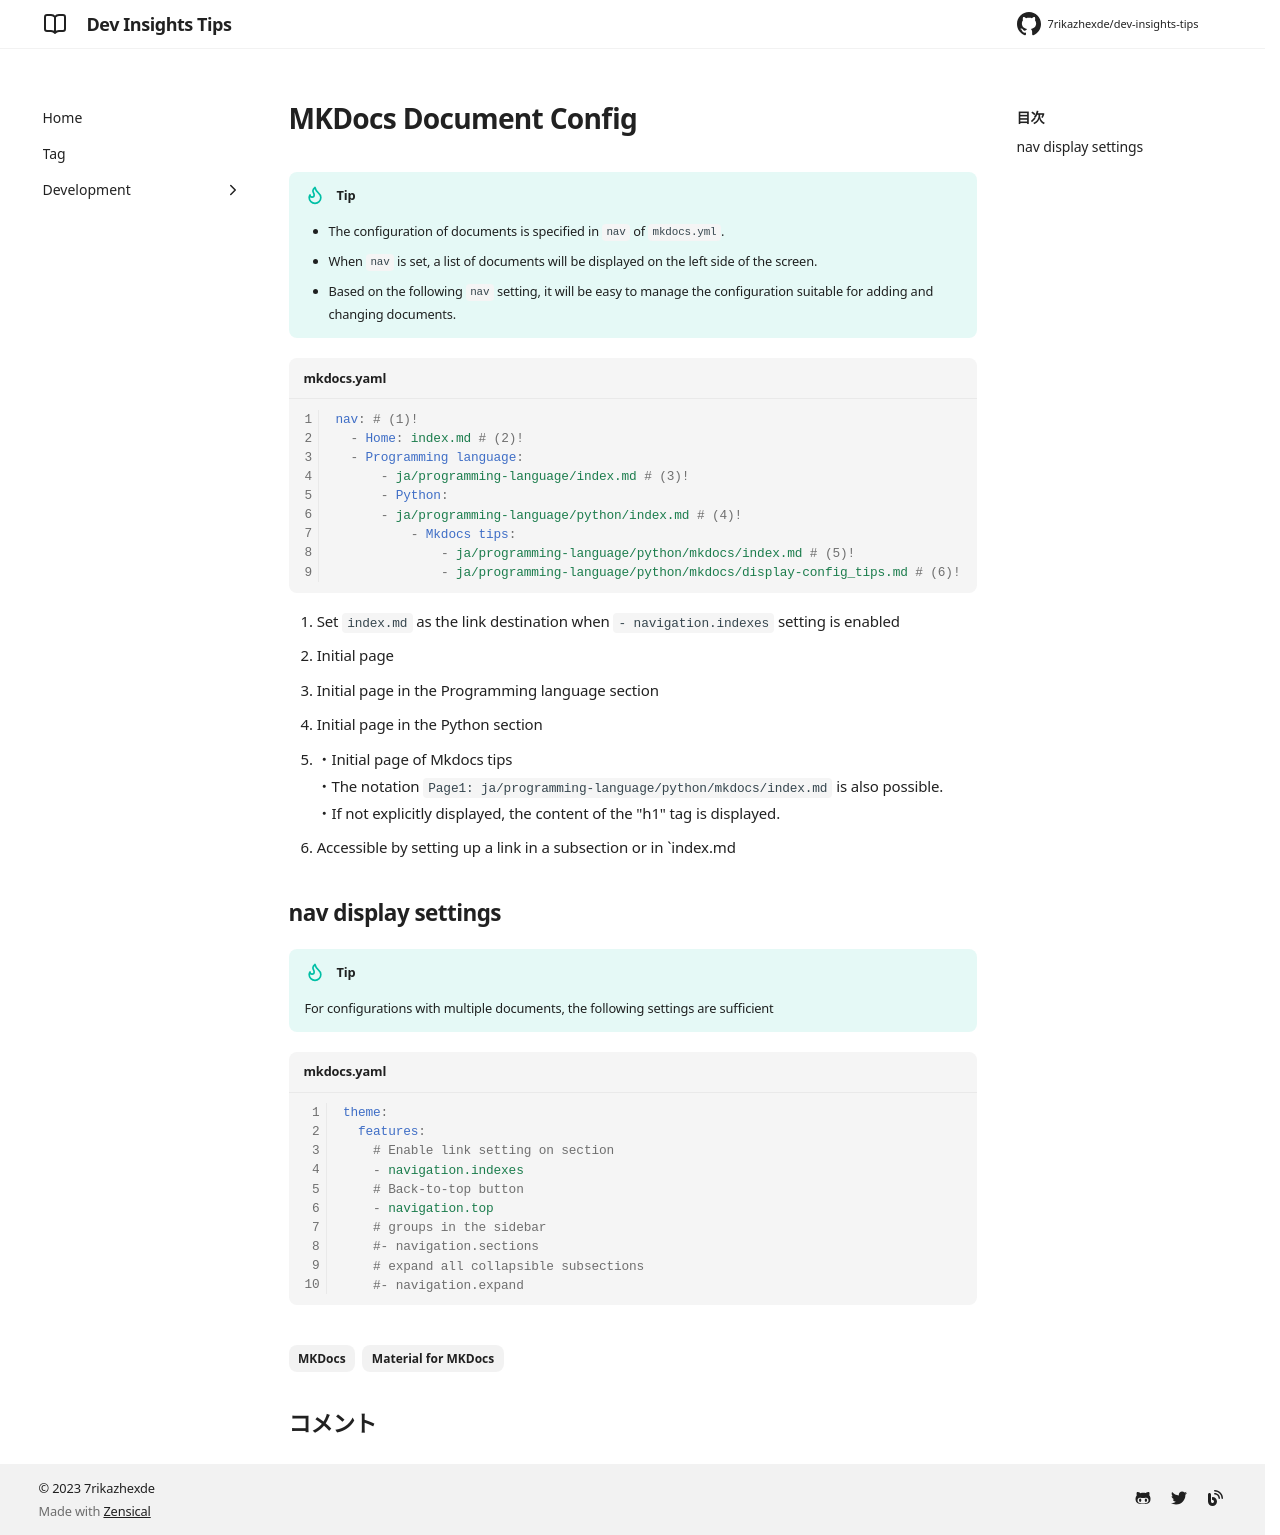

repository: 7rikazhexde/dev-insights-tips · page: en/development/tools/document/mkdocs/doc_config/index.html · generator: mkdocs

---
title: MKDocs Document Config
tags:
  - MKDocs
  - Material for MKDocs
description: MKDocs関連のtipsをまとめてます。
---

!!! tip

    - The configuration of documents is specified in `nav` of `mkdocs.yml`.
    - When `nav` is set, a list of documents will be displayed on the left side of the screen.
    - Based on the following `nav` setting, it will be easy to manage the configuration suitable for adding and changing documents.

```yaml title="mkdocs.yaml"
nav: # (1)!
  - Home: index.md # (2)!
  - Programming language:
      - ja/programming-language/index.md # (3)!
      - Python:
      - ja/programming-language/python/index.md # (4)!
          - Mkdocs tips:
              - ja/programming-language/python/mkdocs/index.md # (5)!
              - ja/programming-language/python/mkdocs/display-config_tips.md # (6)!
```

1. Set `index.md` as the link destination when `- navigation.indexes` setting is enabled
2. Initial page
3. Initial page in the Programming language section
4. Initial page in the Python section
5. ・Initial page of Mkdocs tips<br/>
   ・The notation `Page1: ja/programming-language/python/mkdocs/index.md` is also possible.<br/>
   ・If not explicitly displayed, the content of the "h1" tag is displayed.
6. Accessible by setting up a link in a subsection or in `index.md

## nav display settings

!!! tip

    For configurations with multiple documents, the following settings are sufficient

```yaml title="mkdocs.yaml"
theme:
  features:
    # Enable link setting on section
    - navigation.indexes
    # Back-to-top button
    - navigation.top
    # groups in the sidebar
    #- navigation.sections
    # expand all collapsible subsections
    #- navigation.expand
```
